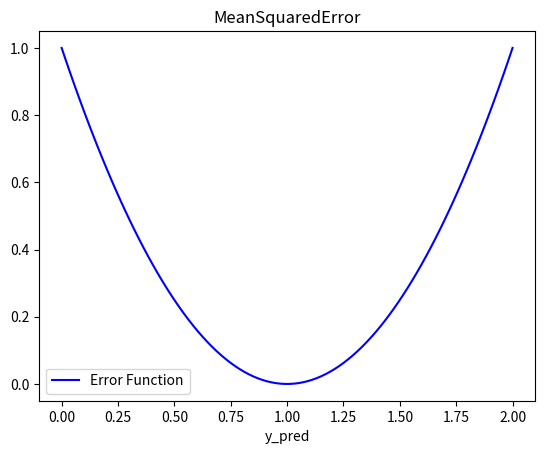

This figure's Python source: (Note: this script raises an exception after producing the figure.)
import numpy as np
import matplotlib.pyplot as plt

class ErrorFunction:
    def __init__(self):
        pass

    def compute(self, y_true, y_pred):
        raise NotImplementedError("Subclasses should implement this method.")
    
    def derivative(self, y_true, y_pred):
        raise NotImplementedError("Subclasses should implement this method.")

class MeanSquaredError(ErrorFunction):
    def function(self, y_true:np.ndarray, y_pred:np.ndarray) -> np.ndarray:
        return (y_true - y_pred) ** 2
    def compute(self, y_true:np.ndarray, y_pred:np.ndarray) -> float:
        return ((y_true - y_pred) ** 2).mean()

class MeanAbsoluteError(ErrorFunction):
    def function(self, y_true:np.ndarray, y_pred:np.ndarray) -> np.ndarray:
        return np.abs(y_true - y_pred)
    def compute(self, y_true:np.ndarray, y_pred:np.ndarray) -> float:
        return np.abs(y_true - y_pred).mean()

def plot_function(error_function: ErrorFunction, y_true=1.0, y_pred_range=(0, 2), num_points=100):
    """Plot the error function in blue and its derivative in red."""
    y_pred = np.linspace(y_pred_range[0], y_pred_range[1], num_points)
    y_true_arr = np.full_like(y_pred, y_true)
    errors = error_function.function(y_true_arr, y_pred)
    print(errors, y_pred)
    plt.plot(y_pred, errors, color='blue', label='Error Function')
    plt.xlabel('y_pred')
    plt.title(f'{error_function.__class__.__name__}')
    plt.legend()
    plt.savefig("figures/error_function.png")
    plt.show()

if __name__ == "__main__":
    a = np.array([1])
    print(a)

    b = np.array([0])

    print(MeanSquaredError().compute(a, b))

    plot_function(MeanSquaredError())